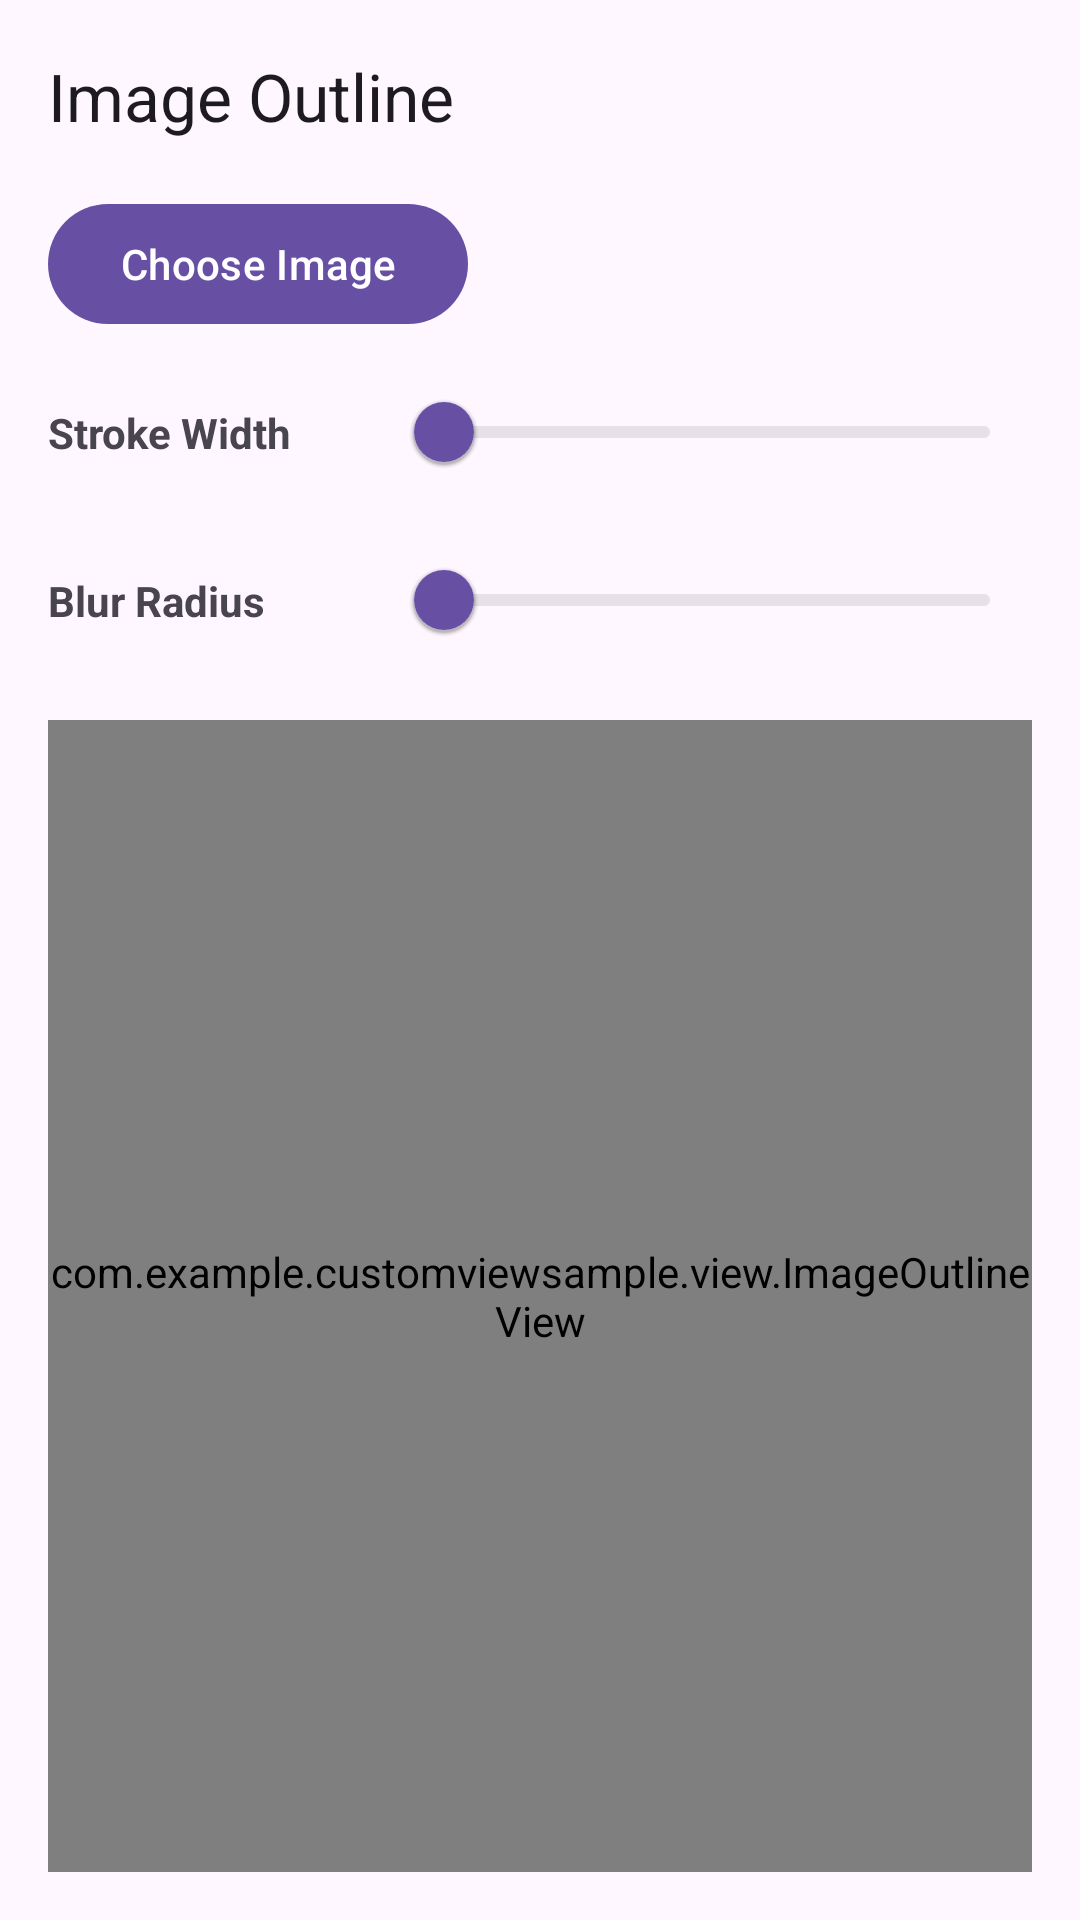

Write the Android layout XML for this screen, with the resource values it uses.
<!-- AndroidManifest.xml: application theme Theme.CustomViewSample -->
<!-- res/layout/activity_image_outline.xml -->
<?xml version="1.0" encoding="utf-8"?>
<androidx.constraintlayout.widget.ConstraintLayout xmlns:android="http://schemas.android.com/apk/res/android"
    xmlns:app="http://schemas.android.com/apk/res-auto"
    xmlns:tools="http://schemas.android.com/tools"
    android:id="@+id/main"
    android:layout_width="match_parent"
    android:layout_height="match_parent"
    android:clipChildren="false"
    android:clipToPadding="false"
    tools:context=".ui.curve.ColorCurveActivity"
    tools:ignore="HardcodedText">

    <com.google.android.material.appbar.MaterialToolbar
        android:id="@+id/toolbar"
        android:layout_width="match_parent"
        android:layout_height="wrap_content"
        app:layout_constraintTop_toTopOf="parent"
        app:navigationIcon="@drawable/baseline_arrow_back_24"
        app:navigationIconTint="?attr/colorOnSurface"
        app:title="Image Outline" />

    <com.google.android.material.button.MaterialButton
        android:id="@+id/chooseImageBtn"
        android:layout_width="wrap_content"
        android:layout_height="wrap_content"
        android:layout_marginStart="16dp"
        android:text="Choose Image"
        app:layout_constraintStart_toStartOf="parent"
        app:layout_constraintTop_toBottomOf="@id/toolbar" />

    <androidx.appcompat.widget.AppCompatTextView
        android:id="@+id/strokeWidthTv"
        android:layout_width="100dp"
        android:layout_height="wrap_content"
        android:layout_marginStart="16dp"
        android:text="Stroke Width"
        android:textStyle="bold"
        app:layout_constraintBottom_toBottomOf="@id/strokeSlider"
        app:layout_constraintStart_toStartOf="parent"
        app:layout_constraintTop_toTopOf="@id/strokeSlider" />

    <com.google.android.material.slider.Slider
        android:id="@+id/strokeSlider"
        style="@style/Widget.Material3.Slider.Legacy"
        android:layout_width="0dp"
        android:layout_height="wrap_content"
        android:layout_marginHorizontal="16dp"
        android:layout_marginTop="8dp"
        app:layout_constraintEnd_toEndOf="parent"
        app:layout_constraintStart_toEndOf="@id/strokeWidthTv"
        app:layout_constraintTop_toBottomOf="@id/chooseImageBtn" />

    <androidx.appcompat.widget.AppCompatTextView
        android:id="@+id/blurTv"
        android:layout_width="100dp"
        android:layout_height="wrap_content"
        android:layout_marginStart="16dp"
        android:text="Blur Radius"
        android:textStyle="bold"
        app:layout_constraintBottom_toBottomOf="@id/blurSlider"
        app:layout_constraintStart_toStartOf="parent"
        app:layout_constraintTop_toTopOf="@id/blurSlider" />

    <com.google.android.material.slider.Slider
        android:id="@+id/blurSlider"
        style="@style/Widget.Material3.Slider.Legacy"
        android:layout_width="0dp"
        android:layout_height="wrap_content"
        android:layout_marginHorizontal="16dp"
        android:layout_marginTop="8dp"
        android:value="0"
        app:layout_constraintEnd_toEndOf="parent"
        app:layout_constraintStart_toEndOf="@id/blurTv"
        app:layout_constraintTop_toBottomOf="@id/strokeSlider" />

    <com.example.customviewsample.view.ImageOutlineView
        android:id="@+id/imageView"
        android:layout_width="0dp"
        android:layout_height="0dp"
        android:layout_marginHorizontal="16dp"
        android:layout_marginVertical="16dp"
        app:layout_constraintBottom_toBottomOf="parent"
        app:layout_constraintEnd_toEndOf="parent"
        app:layout_constraintStart_toStartOf="parent"
        app:layout_constraintTop_toBottomOf="@id/blurSlider" />
</androidx.constraintlayout.widget.ConstraintLayout>
<!-- resources referenced by this layout -->
<resources>
  <style name="Theme.CustomViewSample" parent="Base.Theme.CustomViewSample">
          
          <item name="colorControlHighlight">@color/color_ripple</item>
      </style>
  <style name="Base.Theme.CustomViewSample" parent="Theme.Material3.DayNight.NoActionBar">
          
          
      </style>
</resources>
